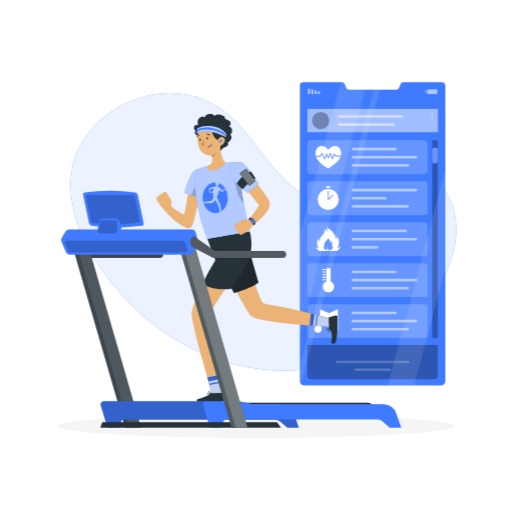
t = 0.00 s
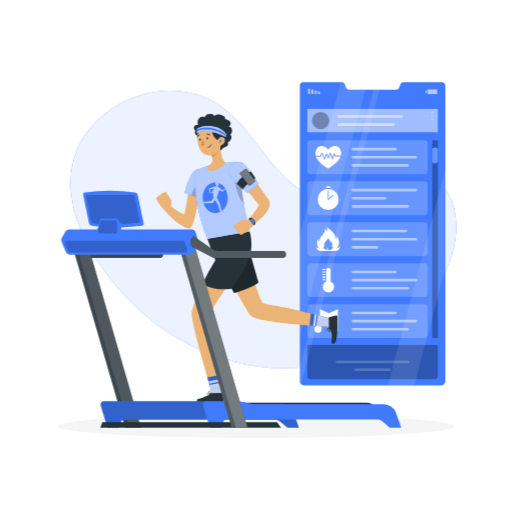
t = 0.19 s
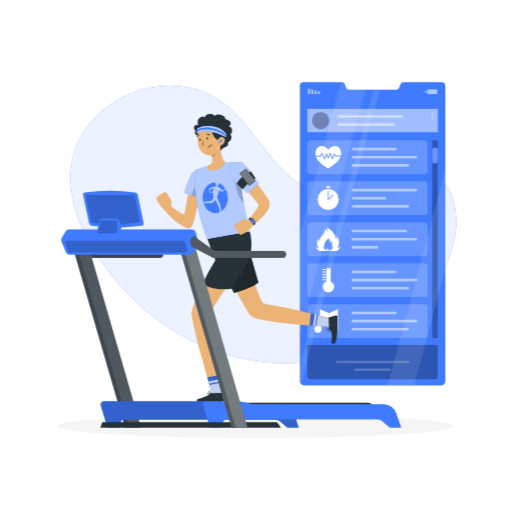
t = 0.56 s
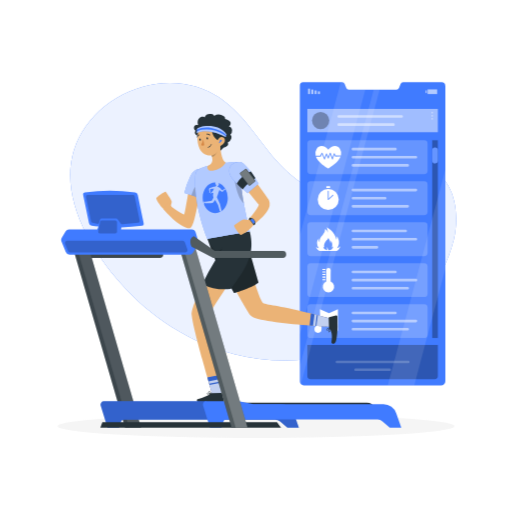
t = 0.75 s
t = 0.94 s: frame unchanged from t = 0.56 s, image omitted
t = 1.31 s: frame unchanged from t = 0.19 s, image omitted

The animated SVG that drew these frames (rendered in a browser with its animation timeline set to each time). Animation: 1 CSS @keyframes rule; one cycle of 1.50 s, repeats indefinitely.

<svg class="animated" id="freepik_stories-fitness-tracker" xmlns="http://www.w3.org/2000/svg" viewBox="0 0 500 500" version="1.1" xmlns:xlink="http://www.w3.org/1999/xlink" xmlns:svgjs="http://svgjs.com/svgjs"><style>svg#freepik_stories-fitness-tracker:not(.animated) .animable {opacity: 0;}svg#freepik_stories-fitness-tracker.animated #freepik--background-simple--inject-48 {animation: 1.5s Infinite  linear floating;animation-delay: 0s;}            @keyframes floating {                0% {                    opacity: 1;                    transform: translateY(0px);                }                50% {                    transform: translateY(-10px);                }                100% {                    opacity: 1;                    transform: translateY(0px);                }            }        </style><g id="freepik--background-simple--inject-48" class="animable" style="transform-origin: 257.054px 226.447px;"><path d="M391.32,175.29a44.11,44.11,0,0,1,19.17-1.89c33.86,4.4,39.06,44.2,32.69,70.38-10.32,42.42-42,79.23-82.3,99.33S272.35,367,228.71,355.84s-82.59-36.58-111.49-69.74C85,249.13,53,193.66,76.89,144.8c17.7-36.13,61.54-59.11,102.52-52.92a85.91,85.91,0,0,1,24.21,7.4c29.73,14.19,45,43.13,65.38,66.69,13.94,16.08,33.44,31.61,56.07,33.3C350,201.13,368.92,182.28,391.32,175.29Z" style="fill: rgb(64, 123, 255); transform-origin: 257.054px 226.447px;" id="ele7yqtaksww9" class="animable"></path><g id="elup1ebvj4hl8"><path d="M391.32,175.29a44.11,44.11,0,0,1,19.17-1.89c33.86,4.4,39.06,44.2,32.69,70.38-10.32,42.42-42,79.23-82.3,99.33S272.35,367,228.71,355.84s-82.59-36.58-111.49-69.74C85,249.13,53,193.66,76.89,144.8c17.7-36.13,61.54-59.11,102.52-52.92a85.91,85.91,0,0,1,24.21,7.4c29.73,14.19,45,43.13,65.38,66.69,13.94,16.08,33.44,31.61,56.07,33.3C350,201.13,368.92,182.28,391.32,175.29Z" style="fill: rgb(255, 255, 255); opacity: 0.9; transform-origin: 257.054px 226.447px;" class="animable"></path></g></g><g id="freepik--Shadow--inject-48" class="animable" style="transform-origin: 250px 416.24px;"><ellipse id="freepik--path--inject-48" cx="250" cy="416.24" rx="193.89" ry="11.32" style="fill: rgb(245, 245, 245); transform-origin: 250px 416.24px;" class="animable"></ellipse></g><g id="freepik--Screen--inject-48" class="animable animator-active" style="transform-origin: 363.85px 228.285px;"><path d="M434.9,84.12v288a4.2,4.2,0,0,1-4.27,4.21h-134a3.74,3.74,0,0,1-2.68-1.07,3.88,3.88,0,0,1-1.14-2.79V83.77a3.4,3.4,0,0,1,3.27-3.53h38.06A2.68,2.68,0,0,1,336.58,82l1.57,3.88a2.67,2.67,0,0,0,2.45,1.7h46.58a2.66,2.66,0,0,0,2.45-1.67L391.2,82a2.69,2.69,0,0,1,2.45-1.72h37.51A3.84,3.84,0,0,1,434.9,84.12Z" style="fill: rgb(64, 123, 255); transform-origin: 363.854px 228.285px;" id="el1qlmg0y5zgf" class="animable"></path><g id="el456kf8ctt1x"><rect x="310.47" y="89.2" width="1.98" height="2.64" style="fill: rgb(255, 255, 255); opacity: 0.6; isolation: isolate; transform-origin: 311.46px 90.52px; transform: rotate(180deg);" class="animable"></rect></g><g id="elr7ciawdif4e"><rect x="307.24" y="88.32" width="1.98" height="3.52" style="fill: rgb(255, 255, 255); opacity: 0.6; isolation: isolate; transform-origin: 308.23px 90.08px; transform: rotate(180deg);" class="animable"></rect></g><g id="elon5l9q2ftc"><rect x="304.01" y="87.44" width="1.98" height="4.4" style="fill: rgb(255, 255, 255); opacity: 0.6; isolation: isolate; transform-origin: 305px 89.64px; transform: rotate(180deg);" class="animable"></rect></g><g id="elu4tyh1yr8le"><rect x="300.79" y="86.56" width="1.98" height="5.28" style="fill: rgb(255, 255, 255); opacity: 0.6; isolation: isolate; transform-origin: 301.78px 89.2px; transform: rotate(180deg);" class="animable"></rect></g><g id="eltokc31uavor"><rect x="415.58" y="88.24" width="1.17" height="2.64" style="fill: rgb(255, 255, 255); opacity: 0.6; isolation: isolate; transform-origin: 416.165px 89.56px;" class="animable"></rect></g><g id="el48byotzupv4"><rect x="417.56" y="87.27" width="9.35" height="4.57" style="fill: rgb(255, 255, 255); opacity: 0.6; isolation: isolate; transform-origin: 422.235px 89.555px; transform: rotate(180deg);" class="animable"></rect></g><g id="elmqxsr1gxn9"><rect x="300.12" y="176.95" width="117.45" height="33.11" rx="3.33" style="fill: rgb(255, 255, 255); opacity: 0.2; isolation: isolate; transform-origin: 358.845px 193.505px;" class="animable"></rect></g><g id="ele7vje7kyx8s"><g style="opacity: 0.5; transform-origin: 375.4px 193.51px;" class="animable"><path d="M406.15,186.83h-61.5a1.27,1.27,0,0,1-1.27-1.27h0a1.27,1.27,0,0,1,1.27-1.26h61.5a1.27,1.27,0,0,1,1.27,1.26h0A1.27,1.27,0,0,1,406.15,186.83Z" style="fill: rgb(255, 255, 255); transform-origin: 375.4px 185.565px;" id="elak42c13njmu" class="animable"></path><path d="M376.15,194.77h-31.5a1.26,1.26,0,0,1-1.27-1.26h0a1.27,1.27,0,0,1,1.27-1.27h31.5a1.27,1.27,0,0,1,1.27,1.27h0A1.26,1.26,0,0,1,376.15,194.77Z" style="fill: rgb(255, 255, 255); transform-origin: 360.4px 193.505px;" id="el1clgv5s11sj" class="animable"></path><path d="M398.15,202.72h-53.5a1.27,1.27,0,0,1-1.27-1.27h0a1.27,1.27,0,0,1,1.27-1.26h53.5a1.27,1.27,0,0,1,1.27,1.26h0A1.27,1.27,0,0,1,398.15,202.72Z" style="fill: rgb(255, 255, 255); transform-origin: 371.4px 201.455px;" id="eli8xf047sw8q" class="animable"></path></g></g><g id="elhrixel5288t"><rect x="300.12" y="256.95" width="117.45" height="33.11" rx="3.33" style="fill: rgb(255, 255, 255); opacity: 0.2; isolation: isolate; transform-origin: 358.845px 273.505px;" class="animable"></rect></g><g id="elrvwrotdijtg"><g style="opacity: 0.5; transform-origin: 375.4px 273.51px;" class="animable"><path d="M386.15,266.83h-41.5a1.27,1.27,0,0,1-1.27-1.27h0a1.27,1.27,0,0,1,1.27-1.26h41.5a1.27,1.27,0,0,1,1.27,1.26h0A1.27,1.27,0,0,1,386.15,266.83Z" style="fill: rgb(255, 255, 255); transform-origin: 365.4px 265.565px;" id="elkquyxvhi4i" class="animable"></path><path d="M406.15,274.77h-61.5a1.26,1.26,0,0,1-1.27-1.26h0a1.27,1.27,0,0,1,1.27-1.27h61.5a1.27,1.27,0,0,1,1.27,1.27h0A1.26,1.26,0,0,1,406.15,274.77Z" style="fill: rgb(255, 255, 255); transform-origin: 375.4px 273.505px;" id="el3kkd6rrmv9m" class="animable"></path><path d="M398.15,282.72h-53.5a1.27,1.27,0,0,1-1.27-1.27h0a1.26,1.26,0,0,1,1.27-1.26h53.5a1.26,1.26,0,0,1,1.27,1.26h0A1.27,1.27,0,0,1,398.15,282.72Z" style="fill: rgb(255, 255, 255); transform-origin: 371.4px 281.455px;" id="elhrhzd60opl9" class="animable"></path></g></g><g id="elu0oj79vqyq"><rect x="300.12" y="216.95" width="117.45" height="33.11" rx="3.33" style="fill: rgb(255, 255, 255); opacity: 0.2; isolation: isolate; transform-origin: 358.845px 233.505px;" class="animable"></rect></g><g id="el52odxpvs637"><g style="opacity: 0.5; transform-origin: 375.4px 233.51px;" class="animable"><path d="M396.15,226.83h-51.5a1.27,1.27,0,0,1-1.27-1.27h0a1.27,1.27,0,0,1,1.27-1.26h51.5a1.27,1.27,0,0,1,1.27,1.26h0A1.27,1.27,0,0,1,396.15,226.83Z" style="fill: rgb(255, 255, 255); transform-origin: 370.4px 225.565px;" id="elsxzw5wn8wu" class="animable"></path><path d="M406.15,234.77h-61.5a1.26,1.26,0,0,1-1.27-1.26h0a1.27,1.27,0,0,1,1.27-1.27h61.5a1.27,1.27,0,0,1,1.27,1.27h0A1.26,1.26,0,0,1,406.15,234.77Z" style="fill: rgb(255, 255, 255); transform-origin: 375.4px 233.505px;" id="el8fov2sf02xw" class="animable"></path><path d="M368.15,242.72h-23.5a1.27,1.27,0,0,1-1.27-1.27h0a1.26,1.26,0,0,1,1.27-1.26h23.5a1.26,1.26,0,0,1,1.27,1.26h0A1.27,1.27,0,0,1,368.15,242.72Z" style="fill: rgb(255, 255, 255); transform-origin: 356.4px 241.455px;" id="elppe7xd78mur" class="animable"></path></g></g><path d="M329.12,242.28c4.53-5.78-.19-11.75-.19-11.75a9.69,9.69,0,0,1-.49,3.41c-1.24-8-9.56-12-9.56-12,1.36,2,1.12,5.36,1.12,5.36a4.87,4.87,0,0,0-2.47-3.69,7.78,7.78,0,0,1-2.56,6,8.74,8.74,0,0,0-3,6.91c-1.06-1.32-.69-3.93-.69-3.93a8.2,8.2,0,0,0,.16,9.82,5.73,5.73,0,0,1-2.81-1.34s1,4.07,4.89,4.07h13.93c3.7,0,5-4.84,5-4.84A9.78,9.78,0,0,1,329.12,242.28Zm-8.19,2a5.66,5.66,0,0,1-1.37-3.41,5,5,0,0,0,0,3.41,4.78,4.78,0,0,1-4-3.41,3.35,3.35,0,0,0,1.43.68s-1.31-1.43.18-4.34,3-2.94,3.32-4.85c0,0,2.39,2.67,2,5.34a5.69,5.69,0,0,0,.74-2.56s2.12,3.25.87,6.35a2.79,2.79,0,0,0,1.43-1.06A4.47,4.47,0,0,1,320.93,244.31Z" style="fill: rgb(255, 255, 255); isolation: isolate; transform-origin: 320.54px 233.54px;" id="ellkrqfyga49d" class="animable"></path><g id="elpqzrbxykynh"><rect x="300.12" y="136.95" width="117.45" height="33.11" rx="3.33" style="fill: rgb(255, 255, 255); opacity: 0.2; isolation: isolate; transform-origin: 358.845px 153.505px;" class="animable"></rect></g><g id="elsgaqtofqqw"><g style="opacity: 0.5; transform-origin: 375.4px 153.51px;" class="animable"><path d="M386.15,146.83h-41.5a1.27,1.27,0,0,1-1.27-1.27h0a1.27,1.27,0,0,1,1.27-1.26h41.5a1.27,1.27,0,0,1,1.27,1.26h0A1.27,1.27,0,0,1,386.15,146.83Z" style="fill: rgb(255, 255, 255); transform-origin: 365.4px 145.565px;" id="elly99bfcpb3g" class="animable"></path><path d="M406.15,154.77h-61.5a1.26,1.26,0,0,1-1.27-1.26h0a1.27,1.27,0,0,1,1.27-1.27h61.5a1.27,1.27,0,0,1,1.27,1.27h0A1.26,1.26,0,0,1,406.15,154.77Z" style="fill: rgb(255, 255, 255); transform-origin: 375.4px 153.505px;" id="elucytbloznbn" class="animable"></path><path d="M398.15,162.72h-53.5a1.27,1.27,0,0,1-1.27-1.27h0a1.27,1.27,0,0,1,1.27-1.26h53.5a1.27,1.27,0,0,1,1.27,1.26h0A1.27,1.27,0,0,1,398.15,162.72Z" style="fill: rgb(255, 255, 255); transform-origin: 371.4px 161.455px;" id="elitu86fajfta" class="animable"></path></g></g><path d="M312.58,152l1.45-2.7a.52.52,0,0,1,.46-.27.52.52,0,0,1,.44.3l2,4.6,1.44-3.88a.51.51,0,0,1,.46-.33.49.49,0,0,1,.47.31l1.3,3,1.43-3.7a.51.51,0,0,1,.47-.32h0a.51.51,0,0,1,.47.32l1.67,4.42,1.24-3.8a.48.48,0,0,1,.43-.34.52.52,0,0,1,.49.26l1.05,2H333a8.06,8.06,0,0,0-1-6.47c-2.91-4.76-8.5-2.95-11.4.73-2.88-3.7-8.46-5.55-11.4-.81a8.12,8.12,0,0,0-1,6.65Z" style="fill: rgb(255, 255, 255); isolation: isolate; transform-origin: 320.585px 148.207px;" id="elrlcvxq94ewj" class="animable"></path><path d="M327.52,152.88a.49.49,0,0,1-.44-.27l-.64-1.22-1.31,4a.5.5,0,0,1-.46.35.51.51,0,0,1-.48-.32l-1.72-4.52-1.4,3.63a.5.5,0,0,1-.93,0l-1.29-3-1.44,3.87a.51.51,0,0,1-.46.33h0a.51.51,0,0,1-.46-.3l-2.06-4.79-1.09,2.05a.5.5,0,0,1-.45.27h-4.43c1.88,4.8,7.45,8.77,10.65,10.71.54.34,1,.62,1.37.83.37-.21.82-.48,1.37-.82,3.25-1.95,9-5.95,10.79-10.82Z" style="fill: rgb(255, 255, 255); isolation: isolate; transform-origin: 320.55px 157.57px;" id="elw25slh3d6ol" class="animable"></path><g id="elz1n3r2cclvb"><rect x="300.12" y="296.95" width="117.45" height="33.11" rx="3.33" style="fill: rgb(255, 255, 255); opacity: 0.2; isolation: isolate; transform-origin: 358.845px 313.505px;" class="animable"></rect></g><g id="el96yh8ph2oid"><g style="opacity: 0.5; transform-origin: 375.4px 313.51px;" class="animable"><path d="M386.15,306.83h-41.5a1.27,1.27,0,0,1-1.27-1.27h0a1.27,1.27,0,0,1,1.27-1.26h41.5a1.27,1.27,0,0,1,1.27,1.26h0A1.27,1.27,0,0,1,386.15,306.83Z" style="fill: rgb(255, 255, 255); transform-origin: 365.4px 305.565px;" id="el1o32yw64ixr" class="animable"></path><path d="M406.15,314.77h-61.5a1.26,1.26,0,0,1-1.27-1.26h0a1.27,1.27,0,0,1,1.27-1.27h61.5a1.27,1.27,0,0,1,1.27,1.27h0A1.26,1.26,0,0,1,406.15,314.77Z" style="fill: rgb(255, 255, 255); transform-origin: 375.4px 313.505px;" id="elkvxfot2h34g" class="animable"></path><path d="M398.15,322.72h-53.5a1.27,1.27,0,0,1-1.27-1.27h0a1.26,1.26,0,0,1,1.27-1.26h53.5a1.26,1.26,0,0,1,1.27,1.26h0A1.27,1.27,0,0,1,398.15,322.72Z" style="fill: rgb(255, 255, 255); transform-origin: 371.4px 321.455px;" id="elijr03aucj7m" class="animable"></path></g></g><path d="M330,321.47V302l-1.55.69-7.17,3.19L314,302.71l-1.55-.68v16.59a3.42,3.42,0,0,0-1.92-.58,3.48,3.48,0,1,0,3.48,3.48s0,0,0,0V309l7.28,3.19,7.17-3.19v9.6a3.42,3.42,0,0,0-1.92-.58,3.48,3.48,0,1,0,3.48,3.48S330,321.49,330,321.47Z" style="fill: rgb(255, 255, 255); transform-origin: 318.535px 313.5px;" id="el2haiixqvxoi" class="animable"></path><g id="elwyb05f16wj"><rect x="300.12" y="106.32" width="127.45" height="22.78" style="fill: rgb(255, 255, 255); opacity: 0.5; isolation: isolate; transform-origin: 363.845px 117.71px;" class="animable"></rect></g><g id="elsrrruyg7xki"><circle cx="313.11" cy="117.62" r="8.43" style="opacity: 0.3; isolation: isolate; transform-origin: 313.11px 117.62px;" class="animable"></circle></g><g id="el9p8s6cs549v"><g style="opacity: 0.5; transform-origin: 361.505px 117.685px;" class="animable"><path d="M392.26,115h-61.5a1.27,1.27,0,0,1-1.27-1.27h0a1.27,1.27,0,0,1,1.27-1.26h61.5a1.26,1.26,0,0,1,1.26,1.26h0A1.26,1.26,0,0,1,392.26,115Z" style="fill: rgb(255, 255, 255); transform-origin: 361.505px 113.735px;" id="eld9jhlpmac4" class="animable"></path><path d="M384.26,122.9h-53.5a1.27,1.27,0,0,1-1.27-1.27h0a1.27,1.27,0,0,1,1.27-1.27h53.5a1.26,1.26,0,0,1,1.26,1.27h0A1.26,1.26,0,0,1,384.26,122.9Z" style="fill: rgb(255, 255, 255); transform-origin: 357.505px 121.63px;" id="eld9cu7wl0v4g" class="animable"></path></g></g><g id="el86l5xsrymfn"><g style="opacity: 0.4; transform-origin: 422.08px 113px;" class="animable"><path d="M422.92,110a.84.84,0,0,1-1.68,0,.84.84,0,0,1,1.68,0Z" style="fill: rgb(255, 255, 255); transform-origin: 422.08px 110px;" id="elfvwyhjd4jvd" class="animable"></path><path d="M422.92,113a.84.84,0,0,1-1.68,0,.84.84,0,0,1,1.68,0Z" style="fill: rgb(255, 255, 255); transform-origin: 422.08px 113px;" id="elozl9jxniqlq" class="animable"></path><path d="M422.92,116a.84.84,0,0,1-1.68,0,.84.84,0,0,1,1.68,0Z" style="fill: rgb(255, 255, 255); transform-origin: 422.08px 116px;" id="elgsy77ql72ld" class="animable"></path></g></g><g id="el8q272dulnz5"><rect x="422.08" y="136.95" width="5.49" height="193.11" style="opacity: 0.3; isolation: isolate; transform-origin: 424.825px 233.505px;" class="animable"></rect></g><path d="M424.83,159.7h0a2.75,2.75,0,0,1-2.75-2.74V146.68a2.75,2.75,0,0,1,2.75-2.75h0a2.75,2.75,0,0,1,2.74,2.75V157A2.74,2.74,0,0,1,424.83,159.7Z" style="fill: rgb(64, 123, 255); transform-origin: 424.825px 151.815px;" id="eljc2x8c97tgj" class="animable"></path><g id="elcjq331yqqun"><path d="M424.83,159.7h0a2.75,2.75,0,0,1-2.75-2.74V146.68a2.75,2.75,0,0,1,2.75-2.75h0a2.75,2.75,0,0,1,2.74,2.75V157A2.74,2.74,0,0,1,424.83,159.7Z" style="fill: rgb(255, 255, 255); opacity: 0.2; isolation: isolate; transform-origin: 424.825px 151.815px;" class="animable"></path></g><g id="el2d6rgzomf7b"><path d="M300.12,336.88H427.57a0,0,0,0,1,0,0v30.3a3.08,3.08,0,0,1-3.08,3.08H303.2a3.08,3.08,0,0,1-3.08-3.08v-30.3A0,0,0,0,1,300.12,336.88Z" style="opacity: 0.3; isolation: isolate; transform-origin: 363.845px 353.57px;" class="animable"></path></g><g id="el1o1gm4qr4qni"><g style="opacity: 0.2; isolation: isolate; transform-origin: 363.855px 357.21px;" class="animable"><path d="M398.71,354.68H329a1.27,1.27,0,0,1-1.27-1.27h0a1.26,1.26,0,0,1,1.27-1.26h69.72a1.25,1.25,0,0,1,1.26,1.26h0A1.26,1.26,0,0,1,398.71,354.68Z" style="fill: rgb(255, 255, 255); transform-origin: 363.855px 353.415px;" id="elqfn96939r6j" class="animable"></path><path d="M380.49,362.27H347.21a1.26,1.26,0,0,1-1.27-1.26h0a1.27,1.27,0,0,1,1.27-1.27h33.28a1.27,1.27,0,0,1,1.27,1.27h0A1.26,1.26,0,0,1,380.49,362.27Z" style="fill: rgb(255, 255, 255); transform-origin: 363.85px 361.005px;" id="elfpsqm9feyqo" class="animable"></path></g></g><g id="elye81rsnvad"><g style="opacity: 0.1; isolation: isolate; transform-origin: 363.85px 228.26px;" class="animable"><path d="M356.73,87.53,315.82,240.76h0l-.46,1.72h0l-.74,2.76h0l-.46,1.72L292.8,327V230.16l40-149.92h1.31A2.68,2.68,0,0,1,336.58,82l1.57,3.88a2.67,2.67,0,0,0,2.45,1.7Z" style="fill: rgb(255, 255, 255); transform-origin: 324.765px 203.62px;" id="el2c80f43xn4h" class="animable"></path><polygon points="434.9 165.78 434.9 262.62 409.38 358.19 408.77 360.51 404.56 376.28 378.71 376.28 382.91 360.52 383.59 357.99 386.97 345.33 387.64 342.8 389 337.73 389.67 335.2 391.02 330.13 391.69 327.6 412.96 247.94 412.96 247.94 413.95 244.26 413.95 244.25 434.9 165.78" style="fill: rgb(255, 255, 255); transform-origin: 406.805px 271.03px;" id="elxbj36zrsl9" class="animable"></polygon><path d="M370.74,87.53,330.08,239.8l-.24.91-2.23,8.35-.24.91L293.94,375.21a3.88,3.88,0,0,1-1.14-2.79V357.69L321.56,250l.24-.91,2.23-8.35.24-.91L364.92,87.53Z" style="fill: rgb(255, 255, 255); transform-origin: 331.77px 231.37px;" id="eld1la51numje" class="animable"></path></g></g><rect x="318.64" y="181.92" width="3.76" height="1.71" rx="0.43" style="fill: rgb(255, 255, 255); transform-origin: 320.52px 182.775px;" id="eliikksbve06" class="animable"></rect><path d="M320.52,184.53a10.29,10.29,0,1,0,10.28,10.28A10.29,10.29,0,0,0,320.52,184.53Zm4.88,6.58-4.55,4.07a.46.46,0,0,1-.33.13.52.52,0,0,1-.21,0,.5.5,0,0,1-.29-.46v-8.14a.5.5,0,0,1,.5-.5.5.5,0,0,1,.5.5v7l3.71-3.32a.5.5,0,1,1,.67.74Z" style="fill: rgb(255, 255, 255); transform-origin: 320.51px 194.82px;" id="elhrwbhdd97e9" class="animable"></path><path d="M322.88,274.83V263.64a2.11,2.11,0,0,0-2.11-2.11h0a2.1,2.1,0,0,0-2.11,2.11v11.19a5.54,5.54,0,1,0,4.22,0Z" style="fill: rgb(255, 255, 255); transform-origin: 320.77px 273.511px;" id="ele62637iffa" class="animable"></path><path d="M317.47,263.63h-2.24a.5.5,0,0,1,0-1h2.24a.5.5,0,0,1,0,1Z" style="fill: rgb(255, 255, 255); transform-origin: 316.35px 263.13px;" id="elkrm8bjt5vdj" class="animable"></path><path d="M317.47,266.1h-2.24a.5.5,0,0,1-.5-.5.5.5,0,0,1,.5-.5h2.24a.5.5,0,0,1,.5.5A.5.5,0,0,1,317.47,266.1Z" style="fill: rgb(255, 255, 255); transform-origin: 316.35px 265.6px;" id="el89v85tx71y" class="animable"></path><path d="M317.47,268.58h-2.24a.5.5,0,0,1-.5-.5.5.5,0,0,1,.5-.5h2.24a.5.5,0,0,1,.5.5A.5.5,0,0,1,317.47,268.58Z" style="fill: rgb(255, 255, 255); transform-origin: 316.35px 268.08px;" id="eljy6yfjyy6ae" class="animable"></path><path d="M317.47,271.05h-2.24a.5.5,0,0,1,0-1h2.24a.5.5,0,0,1,0,1Z" style="fill: rgb(255, 255, 255); transform-origin: 316.35px 270.55px;" id="elchxsh49vm9f" class="animable"></path><path d="M317.47,273.52h-2.24a.5.5,0,0,1,0-1h2.24a.5.5,0,0,1,0,1Z" style="fill: rgb(255, 255, 255); transform-origin: 316.35px 273.02px;" id="el9wrj7hzlj9q" class="animable"></path></g><g id="freepik--Character--inject-48" class="animable" style="transform-origin: 241.075px 252.264px;"><g id="freepik--group--inject-48" class="animable" style="transform-origin: 241.075px 252.264px;"><path d="M167.56,201.84c-1.44-1.56.6-3.24,0-5.41s-5-8.21-5.63-9.07-9.42,5.2-9.36,6.47,4.95,9.85,10,12.52Z" style="fill: rgb(235, 179, 118); transform-origin: 160.122px 196.813px;" id="el0r1vkbpvhfg" class="animable"></path><path d="M185.38,179.4s-4.92,29.57-5.42,30-12-5.9-15.74-10.68l-4.84,5.24s15.52,18.89,26,18.89c5.14,0,10-38.74,10-38.74Z" style="fill: rgb(235, 179, 118); transform-origin: 177.38px 201.125px;" id="eloj5qq3axukb" class="animable"></path><path d="M210.68,348.26c1.7,9.44,3.51,21.43,5.19,36.85l-8.43.62s-4.92-16.66-9.9-34.81c-4.82-17.48-9.69-36.33-10.29-43-1.23-13.56,28.4-59.09,28.4-59.09l24.22,2.23c-3.3,8.55-35.55,51.73-36.63,59.6C202.45,316.36,206.23,323.66,210.68,348.26Z" style="fill: rgb(235, 179, 118); transform-origin: 213.541px 317.28px;" id="el6h4a26f0rkc" class="animable"></path><path d="M215.87,385.11l-8.43.62s-2.11-7.14-5-17.16l11.07-2.2C214.34,372,215.12,378.2,215.87,385.11Z" style="fill: rgb(64, 123, 255); transform-origin: 209.155px 376.05px;" id="el7qyowughd7n" class="animable"></path><g id="ely6cj7u7dic"><path d="M215.87,385.11l-8.43.62s-2.11-7.14-5-17.16l11.07-2.2C214.34,372,215.12,378.2,215.87,385.11Z" style="opacity: 0.2; isolation: isolate; transform-origin: 209.155px 376.05px;" class="animable"></path></g><g id="els51sta4j9q9"><path d="M214.4,372.69l-10.2,1.89-.62-2.16,10.5-2.17C214.19,371.05,214.3,371.87,214.4,372.69Z" style="fill: rgb(255, 255, 255); opacity: 0.7; isolation: isolate; transform-origin: 208.99px 372.415px;" class="animable"></path></g><g id="el5vwryxeu74g"><path d="M215.87,385.11l-8.43.62s-1.14-3.87-2.88-9.89l10-1.95Q215.23,379.17,215.87,385.11Z" style="fill: rgb(255, 255, 255); opacity: 0.7; isolation: isolate; transform-origin: 210.215px 379.81px;" class="animable"></path></g><path d="M322.61,311.23l-.39,7.95s-8.48-.42-19.84-1.28l-3.34-.26c-21.35-1.68-50.28-4.77-54.09-9.3-6.13-7.28-33.57-60.4-33.57-60.4l28.3-1.83S253,294,257.05,296.06c3.35,1.66,14.31,2,43.26,9.22l3.28.82C309.26,307.54,315.58,309.23,322.61,311.23Z" style="fill: rgb(235, 179, 118); transform-origin: 266.995px 282.645px;" id="ely8skmggm01q" class="animable"></path><path d="M228.5,286.07s15.51-4.22,23.92-10.14l-8.55-29.82-31.72,10.73Z" style="fill: rgb(38, 50, 56); transform-origin: 232.285px 266.09px;" id="ellj3a84451sq" class="animable"></path><g id="elwnlr46m9ttp"><path d="M228.5,286.07s15.51-4.22,23.92-10.14l-8.55-29.82-31.72,10.73Z" style="opacity: 0.2; isolation: isolate; transform-origin: 232.285px 266.09px;" class="animable"></path></g><path d="M206.64,384l9.54-.31a.7.7,0,0,1,.69.52l1.77,6.95a1.16,1.16,0,0,1-.85,1.4,1.09,1.09,0,0,1-.26,0c-3.09,0-5.34-.07-9.22.06-2.39.07-9.59.55-12.88.66s-3.84-3.14-2.5-3.49c6-1.51,10.52-3.48,12.4-5.28A1.89,1.89,0,0,1,206.64,384Z" style="fill: rgb(38, 50, 56); transform-origin: 205.462px 388.486px;" id="eltu00mj7m6s" class="animable"></path><path d="M204.08,385.47a2.39,2.39,0,0,1-1.52-.35,1.12,1.12,0,0,1-.42-1,.54.54,0,0,1,.3-.53c.86-.48,3.44,1,3.73,1.17a.15.15,0,0,1,.09.18.18.18,0,0,1-.13.16A9.58,9.58,0,0,1,204.08,385.47Zm-1.22-1.59a.4.4,0,0,0-.24.05c-.05,0-.11.08-.11.23a.76.76,0,0,0,.27.66,3.81,3.81,0,0,0,2.8.05A7.55,7.55,0,0,0,202.86,383.88Z" style="fill: rgb(38, 50, 56); transform-origin: 204.199px 384.489px;" id="el213cvqwqlai" class="animable"></path><path d="M206.08,385.12H206c-.82-.42-2.45-2.1-2.31-2.93a.6.6,0,0,1,.58-.51,1,1,0,0,1,.8.21c.93.71,1.19,3,1.21,3.08a.2.2,0,0,1-.09.17A.19.19,0,0,1,206.08,385.12ZM204.4,382h-.09c-.24,0-.26.15-.26.2-.09.51.95,1.79,1.78,2.37a4.39,4.39,0,0,0-1-2.43A.58.58,0,0,0,204.4,382Z" style="fill: rgb(38, 50, 56); transform-origin: 204.981px 383.403px;" id="eltwitlfzhmh" class="animable"></path><path d="M197.5,277.41a50.26,50.26,0,0,0,27.84,4.74s2.08-2.83,5.32-7.2C241.31,260.59,249.12,246,243.87,226l-41.4,7.19h0l7.83,20.81A248.79,248.79,0,0,0,197.5,277.41Z" style="fill: rgb(38, 50, 56); transform-origin: 221.524px 254.244px;" id="elkpdq03c0xrm" class="animable"></path><g id="el5z3hwdp5w6"><path d="M202.44,233.24l7.83,20.81a93.46,93.46,0,0,1,6.91-11.19c-.27.15-4.59,2.53-5.56,3.83,0,0-4.85-4-9.15-13.46Z" style="opacity: 0.2; isolation: isolate; transform-origin: 209.81px 243.64px;" class="animable"></path></g><path d="M322.61,311.23l-.39,7.95s-8.48-.42-19.84-1.28l1.21-11.8C309.26,307.54,315.58,309.23,322.61,311.23Z" style="fill: rgb(64, 123, 255); transform-origin: 312.495px 312.64px;" id="elmnlzmc6y4rj" class="animable"></path><g id="el6o0ws2tr1p9"><path d="M322.61,311.23l-.39,7.95s-8.48-.42-19.84-1.28l1.21-11.8C309.26,307.54,315.58,309.23,322.61,311.23Z" style="opacity: 0.2; isolation: isolate; transform-origin: 312.495px 312.64px;" class="animable"></path></g><g id="elmuicpxl4u2f"><path d="M309.28,307.57,307.1,307l-1.43,11.14,2.4.17Z" style="fill: rgb(255, 255, 255); opacity: 0.7; isolation: isolate; transform-origin: 307.475px 312.655px;" class="animable"></path></g><g id="elrk0xj83o3i"><path d="M310.38,307.86,309,318.38c7.87.53,13.22.8,13.22.8l.39-7.95C318.27,310,314.19,308.88,310.38,307.86Z" style="fill: rgb(255, 255, 255); opacity: 0.7; isolation: isolate; transform-origin: 315.805px 313.52px;" class="animable"></path></g><path d="M321.29,319.66l-.3-9.31a.66.66,0,0,1,.49-.69l6.66-1.57a1.18,1.18,0,0,1,1.36,1,1,1,0,0,1,0,.24c.05,3.21,0,4.88.07,8.93.08,2.48-.33,12.58-1.8,15.53s-4.34,1.69-4.09.28c1.27-7.1-.16-11-1.9-13A2.27,2.27,0,0,1,321.29,319.66Z" style="fill: rgb(38, 50, 56); transform-origin: 325.284px 321.83px;" id="el5ybr59q3ip2" class="animable"></path><path d="M322.7,322.38a2.6,2.6,0,0,1-.34,1.57,1,1,0,0,1-.93.4.64.64,0,0,1-.53-.31c-.45-.92,1-3.56,1.12-3.85a.15.15,0,0,1,.17-.09.18.18,0,0,1,.15.15A11,11,0,0,1,322.7,322.38Zm-1.53,1.21a.54.54,0,0,0,.06.25.22.22,0,0,0,.2.13.68.68,0,0,0,.65-.26,4.28,4.28,0,0,0,0-2.91A8.17,8.17,0,0,0,321.17,323.59Z" style="fill: rgb(38, 50, 56); transform-origin: 321.763px 322.227px;" id="elv12n3kpqdsq" class="animable"></path><path d="M322.37,320.28l-.05.08c-.39.84-2,2.47-2.85,2.29A.62.62,0,0,1,319,322a1.08,1.08,0,0,1,.19-.82c.7-.95,2.87-1.13,3-1.12a.15.15,0,0,1,.16.1A.13.13,0,0,1,322.37,320.28Zm-3,1.63V322c0,.25.14.27.19.29.49.1,1.71-.94,2.27-1.77a4,4,0,0,0-2.33.94.67.67,0,0,0-.14.45Z" style="fill: rgb(38, 50, 56); transform-origin: 320.68px 321.361px;" id="elg8xvxgqck9t" class="animable"></path><path d="M197.68,191.89c-.62,1.21-1,1.93-1,1.93l-9.78-3.17-6.9-2.24a83.21,83.21,0,0,1,5.67-15.83c4.48-9.61,12.52-9.92,16.92-2C205.43,175.83,200.05,187.32,197.68,191.89Z" style="fill: rgb(64, 123, 255); transform-origin: 191.699px 179.399px;" id="elh0tmy58vpt8" class="animable"></path><g id="eljjo0o56uygb"><path d="M197.68,191.89c-.62,1.21-1,1.93-1,1.93l-9.78-3.17-6.9-2.24a83.21,83.21,0,0,1,5.67-15.83c4.48-9.61,12.52-9.92,16.92-2C205.43,175.83,200.05,187.32,197.68,191.89Z" style="fill: rgb(255, 255, 255); opacity: 0.6; isolation: isolate; transform-origin: 191.699px 179.399px;" class="animable"></path></g><g id="elzosq1bhhhui"><path d="M197.68,191.89c-.62,1.21-1,1.93-1,1.93l-9.78-3.17a26.41,26.41,0,0,1,5.93-11.25Z" style="opacity: 0.2; isolation: isolate; transform-origin: 192.29px 186.61px;" class="animable"></path></g><path d="M243.87,226c-6.07,1.07-29,5.07-41.43,7.2-12-31-12.37-52.73-11.74-62a8,8,0,0,1,5.13-6.94c1.44-.55,3.11-1.16,4.89-1.71.7-.17,1.38-.41,2.09-.59a154.55,154.55,0,0,1,17.62-3.07c1.11-.14,2.26-.25,3.37-.34a102.56,102.56,0,0,1,10.8-.36,177,177,0,0,0,.51,18.28q.31,4,.82,8c.59,4.93,1.33,9.64,2.13,14,.18,1,.37,2,.56,3C240.94,213.75,243.46,222.83,243.87,226Z" style="fill: rgb(64, 123, 255); transform-origin: 217.194px 195.685px;" id="eleqou5dp1f78" class="animable"></path><g id="elnuwk4rlh8ji"><path d="M243.87,226c-6.07,1.07-29,5.07-41.43,7.2-12-31-12.37-52.73-11.74-62a8,8,0,0,1,5.13-6.94c1.44-.55,3.11-1.16,4.89-1.71.7-.17,1.38-.41,2.09-.59a154.55,154.55,0,0,1,17.62-3.07c1.11-.14,2.26-.25,3.37-.34a102.56,102.56,0,0,1,10.8-.36,177,177,0,0,0,.51,18.28q.31,4,.82,8c.59,4.93,1.33,9.64,2.13,14,.18,1,.37,2,.56,3C240.94,213.75,243.46,222.83,243.87,226Z" style="fill: rgb(255, 255, 255); opacity: 0.6; isolation: isolate; transform-origin: 217.194px 195.685px;" class="animable"></path></g><g id="el9lxys27walb"><path d="M238.06,198.57c-7.44-6.83-9.45-26.15-9.45-26.15l6.5,4.1q.31,4,.82,8C236.52,189.49,237.26,194.2,238.06,198.57Z" style="opacity: 0.2; isolation: isolate; transform-origin: 233.335px 185.495px;" class="animable"></path></g><path d="M215.23,139.36c-.12,5.87.57,16.44,5.19,19.53a17.84,17.84,0,0,1-12.64,7.76c-4.89.74-5.73-2.62-5-4.7,6.07-2.6,5.09-7.26,3.22-11.48Z" style="fill: rgb(235, 179, 118); transform-origin: 211.485px 153.057px;" id="el26ejkyo7oka" class="animable"></path><g id="elq5ijmncpqob"><path d="M211.48,143.9,206,150.46a20.38,20.38,0,0,1,1.09,3c2.35-.77,5.19-4,5-6.56A8.55,8.55,0,0,0,211.48,143.9Z" style="opacity: 0.2; isolation: isolate; transform-origin: 209.05px 148.68px;" class="animable"></path></g><path d="M192.31,126.05s-2.79,2.11-1.79,4.49,4.41,2.22,4.41,2.22V126Z" style="fill: rgb(38, 50, 56); transform-origin: 192.617px 129.381px;" id="elt0852huw11" class="animable"></path><path d="M214.43,130.72c.88,7.74,1.76,12.24-1.45,16.83-4.79,6.94-14.88,5.07-18.06-2.27-2.85-6.61-3.77-18.19,3.21-22.54a10.65,10.65,0,0,1,16.3,8Z" style="fill: rgb(235, 179, 118); transform-origin: 204.017px 136.485px;" id="elpamhu86tbyo" class="animable"></path><path d="M203.16,134.88c.15.62-.13,1.19-.55,1.26s-.82-.38-.93-1,.14-1.19.54-1.26S203.05,134.25,203.16,134.88Z" style="fill: rgb(38, 50, 56); transform-origin: 202.427px 135.01px;" id="el3dvy8uqhjvk" class="animable"></path><path d="M196.1,136.11c.15.61-.14,1.19-.55,1.26s-.82-.39-.94-1,.14-1.19.55-1.26S196,135.52,196.1,136.11Z" style="fill: rgb(38, 50, 56); transform-origin: 195.36px 136.24px;" id="elwi0aw7f6v7" class="animable"></path><path d="M198.39,136a22.55,22.55,0,0,1-2,5.86,3.69,3.69,0,0,0,3.1,0Z" style="fill: rgb(213, 135, 69); transform-origin: 197.94px 139.101px;" id="elsa5favfd4xa" class="animable"></path><path d="M205,132.22a.41.41,0,0,1-.38-.08,3,3,0,0,0-2.56-.83.37.37,0,0,1-.45-.26.38.38,0,0,1,.27-.45h0a3.67,3.67,0,0,1,3.24,1,.37.37,0,0,1,0,.52h0A.56.56,0,0,1,205,132.22Z" style="fill: rgb(38, 50, 56); transform-origin: 203.414px 131.388px;" id="el3j9wa8mk5tj" class="animable"></path><path d="M202.85,144.27h0a5.7,5.7,0,0,0,3.89-3.55.2.2,0,0,0-.13-.25.21.21,0,0,0-.25.12h0a5.45,5.45,0,0,1-3.63,3.29.19.19,0,0,0-.14.23v0a.19.19,0,0,0,.23.14Z" style="fill: rgb(38, 50, 56); transform-origin: 204.667px 142.366px;" id="elptqwpw4ax3" class="animable"></path><path d="M192.64,134.2a.31.31,0,0,1-.21.05.36.36,0,0,1-.26-.45h0a3.69,3.69,0,0,1,2.28-2.52.36.36,0,0,1,.46.25h0a.37.37,0,0,1-.24.46h0a3,3,0,0,0-1.78,2A.37.37,0,0,1,192.64,134.2Z" style="fill: rgb(38, 50, 56); transform-origin: 193.541px 132.757px;" id="elcv4g5icdx7" class="animable"></path><path d="M224.75,131.82a5.37,5.37,0,0,0,1.88-4.64,4.08,4.08,0,0,0-3.15-3.76,3.42,3.42,0,0,0,1.76-3.5c-.29-2.51-5.59-3.82-5.59-3.82s1.34-2.08-3-3.66a8.57,8.57,0,0,0-7.55.69s-.17-2-4.42-1.88-4.75,3.46-4.75,3.46-2.57-2-5.33.8-1.08,6.62-1.08,6.62-3.8-1-4.14,2.23c-.38,3.56,4.34,4.22,4.34,4.22a16.77,16.77,0,0,1,13-2.93c.12,9.12,7,11.72,7,11.72a20,20,0,0,1,1.5,9.65,11.66,11.66,0,0,0,3.07-2.8,5.65,5.65,0,0,0,3.86-1.85c1.48-2,.09-3,.09-3a6.88,6.88,0,0,0,3.66-4.26C226.63,132.14,224.75,131.82,224.75,131.82Z" style="fill: rgb(38, 50, 56); transform-origin: 208.008px 129.132px;" id="el9pc2d640zc7" class="animable"></path><path d="M219.36,138.58a7.43,7.43,0,0,1-4,4c-2.41,1-3.91-1.1-3.5-3.53.39-2.15,2.09-5.33,4.63-5.26S220.25,136.34,219.36,138.58Z" style="fill: rgb(235, 179, 118); transform-origin: 215.721px 138.312px;" id="el2y39a7q5owk" class="animable"></path><path d="M192.15,130l.16-3.94c2.28-3.37,21.06-6.34,29,5.34l-.87,2.41S203.2,124.06,192.15,130Z" style="fill: rgb(64, 123, 255); transform-origin: 206.73px 128.43px;" id="el0ng8y28776w" class="animable"></path><g id="eljkehpj7d01"><path d="M214.66,129.34a32.43,32.43,0,0,0-8.6-2.69,24.36,24.36,0,0,0-8.89.08,17,17,0,0,0-4.22,1.38c-.25.11-.49.24-.74.37l-.06,1.51c11-5.93,28.27,3.81,28.27,3.81l.31-.87A39.05,39.05,0,0,0,214.66,129.34Z" style="fill: rgb(255, 255, 255); opacity: 0.6; isolation: isolate; transform-origin: 206.44px 130.04px;" class="animable"></path></g><g id="elgizggzlni6"><path d="M196.78,125a21.14,21.14,0,0,1,4.81-.56h1.21l1.2.09a19.29,19.29,0,0,1,2.39.31,30.43,30.43,0,0,1,9,3.13,32.24,32.24,0,0,1,5.75,3.92l.17-.46c-7.92-11.68-26.7-8.71-29-5.34l0,.61A18.69,18.69,0,0,1,196.78,125Z" style="fill: rgb(255, 255, 255); opacity: 0.6; isolation: isolate; transform-origin: 206.81px 127.485px;" class="animable"></path></g><path d="M214.79,137c.37-.56,1.45-1.12,1.78,0s-1.07,1.78-1.32,1.78l-1.05.93-.46-.6.92-1.09A1.39,1.39,0,0,1,214.79,137Z" style="fill: rgb(64, 123, 255); transform-origin: 215.18px 138.032px;" id="eljf3l6ntp0jh" class="animable"></path><path d="M231.92,173.5c3.07,4.27,6.24,8.41,9.45,12.52s6.54,8.17,9.88,12.18l1.26,1.51.63.76.08.09h0a.72.72,0,0,1-.12-.21,1.62,1.62,0,0,1-.2-.42c-.19-.61-.07-.87-.06-.8a1.66,1.66,0,0,1-.1.7,13.33,13.33,0,0,1-1.21,2.63,34.58,34.58,0,0,1-1.84,2.95c-2.73,4-6.05,8-9.31,11.83l3.9,4.53a75.69,75.69,0,0,0,12.59-10.47c1-1,1.92-2.13,2.84-3.32a23.82,23.82,0,0,0,2.57-4.21,13,13,0,0,0,1-3,8.83,8.83,0,0,0-.38-4.64,9.21,9.21,0,0,0-.62-1.31l-.41-.61-.18-.25-.57-.8L260,191.53q-4.55-6.37-9.14-12.65c-3.09-4.18-6.21-8.36-9.36-12.45Z" style="fill: rgb(235, 179, 118); transform-origin: 247.675px 194.1px;" id="el1itsj8x0cze" class="animable"></path><path d="M243.1,214.25c-1.54,1.46-3.24-.57-5.4.08s-8.16,5.11-9,5.72,5.29,9.36,6.56,9.29,9.8-5,12.41-10.16Z" style="fill: rgb(235, 179, 118); transform-origin: 238.146px 221.769px;" id="el4d7zjggojey" class="animable"></path><path d="M242.67,214.06a8.65,8.65,0,0,1,5,6l1.81-1.28s0-4.56-5.29-6.56Z" style="fill: rgb(38, 50, 56); transform-origin: 246.075px 216.14px;" id="ele9z2dm7x2vv" class="animable"></path><path d="M244.32,214.6l1.43-1.51a.64.64,0,0,1,.78-.12,6.4,6.4,0,0,1,2.92,3.91.66.66,0,0,1-.21.67l-1.49,1.25a.63.63,0,0,1-.95-.17,13.12,13.12,0,0,0-2.43-3.13A.63.63,0,0,1,244.32,214.6Z" style="fill: rgb(38, 50, 56); transform-origin: 246.813px 215.917px;" id="elbg0nhqsxxep" class="animable"></path><g id="el8hy8toaz6w8"><path d="M244.32,214.6l1.43-1.51a.64.64,0,0,1,.78-.12,6.4,6.4,0,0,1,2.92,3.91.66.66,0,0,1-.21.67l-1.49,1.25a.63.63,0,0,1-.95-.17,13.12,13.12,0,0,0-2.43-3.13A.63.63,0,0,1,244.32,214.6Z" style="fill: rgb(255, 255, 255); opacity: 0.2; transform-origin: 246.813px 215.917px;" class="animable"></path></g><path d="M247.34,218.45a.13.13,0,0,1-.11-.07,13.52,13.52,0,0,0-2.52-3.25.14.14,0,0,1-.06-.11l1.47-1.59a.1.1,0,0,1,.09,0A5.79,5.79,0,0,1,249,217a.17.17,0,0,1-.05.15l-1.49,1.24Z" style="fill: rgb(64, 123, 255); transform-origin: 246.826px 215.935px;" id="elvumrrzja07s" class="animable"></path><path d="M234.6,158.24c5.38,0,17.94,21.16,17.94,21.16l-10.78,9.29c-4.12-3.82-11.9-10.13-15.16-14.71C220.37,165.4,225.5,158.23,234.6,158.24Z" style="fill: rgb(64, 123, 255); transform-origin: 238.2px 173.465px;" id="elewss71saz7m" class="animable"></path><g id="el815lel8kfvw"><path d="M234.6,158.24c5.38,0,17.94,21.16,17.94,21.16l-10.78,9.29c-4.12-3.82-11.9-10.13-15.16-14.71C220.37,165.4,225.5,158.23,234.6,158.24Z" style="fill: rgb(255, 255, 255); opacity: 0.6; isolation: isolate; transform-origin: 238.2px 173.465px;" class="animable"></path></g><path d="M231.3,179.21a27.05,27.05,0,0,1,13.77-11.83l4.45,6.53s-8.06,4.84-12.51,11C237,184.88,231.43,180.12,231.3,179.21Z" style="fill: rgb(38, 50, 56); transform-origin: 240.41px 176.145px;" id="eluauv1gj2sqm" class="animable"></path><path d="M234.62,168.61l4.7-3.51a1.09,1.09,0,0,1,1.51.21L249.05,176a1.08,1.08,0,0,1-.2,1.51l-4.55,3.57a1.09,1.09,0,0,1-1.53-.19l-8.36-10.77A1.08,1.08,0,0,1,234.62,168.61Z" style="fill: rgb(38, 50, 56); transform-origin: 241.732px 173.099px;" id="elu6odo5zbgdd" class="animable"></path><g id="elk1jpth40str"><path d="M234.62,168.61l4.7-3.51a1.09,1.09,0,0,1,1.51.21L249.05,176a1.08,1.08,0,0,1-.2,1.51l-4.55,3.57a1.09,1.09,0,0,1-1.53-.19l-8.36-10.77A1.08,1.08,0,0,1,234.62,168.61Z" style="fill: rgb(255, 255, 255); opacity: 0.2; transform-origin: 241.732px 173.099px;" class="animable"></path></g><g id="eluro7thbqqzo"><path d="M243.63,180.83a.56.56,0,0,1-.46-.23l-8.37-10.76a.59.59,0,0,1-.11-.44.55.55,0,0,1,.23-.39l4.7-3.51a.61.61,0,0,1,.35-.11.58.58,0,0,1,.46.22l8.22,10.71a.59.59,0,0,1-.1.82L244,180.7A.55.55,0,0,1,243.63,180.83Z" style="fill: rgb(255, 255, 255); opacity: 0.2; transform-origin: 241.728px 173.11px;" class="animable"></path></g><path d="M213.58,179h0a1.36,1.36,0,0,1,.09.41.42.42,0,0,1,.09.16h0s0,0,0,0h0l0,0a2.9,2.9,0,0,1-.23,1.21,1.16,1.16,0,0,1-1.24.69l-.06.17a1,1,0,0,0,0,.3,3.09,3.09,0,0,1,1.35.86,4.27,4.27,0,0,1,.62.29.06.06,0,0,0,0,0,2,2,0,0,1,.19.12,9.09,9.09,0,0,1,1.38,1.17l-.24.27.18.13,1.32,1,.16.14,0,0,.27-.13a3.28,3.28,0,0,0,.31-.2c.42-.3.85-.66,1.26-1l0,0s0,0,0-.07l.52-.39h0l.46-.1a12.51,12.51,0,0,0-6.39-5.4A.77.77,0,0,1,213.58,179Z" style="fill: rgb(64, 123, 255); transform-origin: 216.114px 182.275px;" id="eltp51hxodma" class="animable"></path><path d="M198.84,197.72c.06-.44.07-.61.11-1v0a.12.12,0,0,1,.15-.09l.7.25a.06.06,0,0,1,0,.08v.08l.74.06h0l.23,0,.06-.45.52.05,0,.15c1.09-.11,4.79-.52,5.39-.89a10.51,10.51,0,0,0,1.7-3.07,5,5,0,0,1-.27-3.43h0c0-.15.08-.43.17-.79a6.45,6.45,0,0,1-1.06-.4,5.14,5.14,0,0,1-1.71.83,1.72,1.72,0,0,1,.85-1.29,5.69,5.69,0,0,0,2.35-3.41,2.86,2.86,0,0,1,.07-.28,10,10,0,0,1-1.53.37l-.07-.35-.22.07-1.62.47-.2.06h0a1.57,1.57,0,0,0-.05.3c0,.12,0,.25,0,.37,0,.52,0,1.08.1,1.62h0s0,.05,0,.08l0,.64h0l-.25.56-.71-.19.09-.71a.88.88,0,0,1,.13-.47,7.93,7.93,0,0,1-.38-1.45,3.41,3.41,0,0,1,0-.46,2.33,2.33,0,0,1,0-.53,1.15,1.15,0,0,1,.1-.33.94.94,0,0,1,.32-.39l.13-.08.07,0h0l.1,0,.19-.07,1.59-.56.34-.11-.06-.25a5,5,0,0,1,2.3-.47,5,5,0,0,1,.89-.06A1.38,1.38,0,0,0,210,182l.5-.17a2.7,2.7,0,0,1,.56,0,3.34,3.34,0,0,0,.17-.8,1.28,1.28,0,0,1-.55-1.14,1.15,1.15,0,0,1-.5-.53.49.49,0,0,0,.4-.07,1.71,1.71,0,0,1-.58-.65,1.59,1.59,0,0,0,.71-.16.86.86,0,0,0-.55-.14,1.06,1.06,0,0,1,.21-.11l-.2,0c-6.78,0-12.28,6.72-12.28,15a17.7,17.7,0,0,0,.9,5.62A8.41,8.41,0,0,1,198.84,197.72Z" style="fill: rgb(64, 123, 255); transform-origin: 204.56px 188.54px;" id="el9bygc4t1jm7" class="animable"></path><path d="M220.35,184.76l0,.07-.63.34a.92.92,0,0,1-.46.17,7.51,7.51,0,0,1-1,1.15,3.52,3.52,0,0,1-.35.31,2.6,2.6,0,0,1-.45.28,1.21,1.21,0,0,1-.32.11.94.94,0,0,1-.5,0l-.14-.07-.07,0,0,0-.08-.06-.18-.12-1.37-1-.29-.21-.16.19-.16-.1-.07,0-.06-.05a11.45,11.45,0,0,1-.7,2.26h0a22.86,22.86,0,0,1-.77,2.36h0l-.84,2.23a34.69,34.69,0,0,1,4.43,12.71l.1,0,.1.58-.54.16.11.41c3.85-2.53,6.46-7.49,6.46-13.2A17.28,17.28,0,0,0,220.35,184.76Z" style="fill: rgb(64, 123, 255); transform-origin: 217.082px 195.62px;" id="el13e9pd0uy4fg" class="animable"></path><path d="M215.12,206.35h0l0-.16-.39.12-.42-.61.25-.06a25.17,25.17,0,0,0-4.47-10.29,12.25,12.25,0,0,1-2.05,2.5c-1.23.93-6,.64-6.81.58l0,.27-.54-.13.08-.56-1-.08v0s0,0,0,.05a.37.37,0,0,1,.23.14.09.09,0,0,1,0,.09s0,.05-.06.06a.32.32,0,0,1-.19-.14c0,.1.06.22,0,.27a.06.06,0,0,1-.06,0,.1.1,0,0,1-.09-.06.25.25,0,0,1,0-.17,1.89,1.89,0,0,0-.24,1.23.16.16,0,0,1-.19.14c2,5,6.19,8.54,11.07,8.54a10.36,10.36,0,0,0,5.07-1.35Z" style="fill: rgb(64, 123, 255); transform-origin: 207.24px 201.715px;" id="elz55euq117y" class="animable"></path></g></g><g id="freepik--Treadmill--inject-48" class="animable" style="transform-origin: 225.779px 301.981px;"><path d="M358.21,393.32H143.54v5.17H365.76A8.09,8.09,0,0,0,358.21,393.32Z" style="fill: rgb(38, 50, 56); transform-origin: 254.65px 395.905px;" id="el8emjwudlofs" class="animable"></path><path d="M69.23,230.58,89.81,245H156a3.41,3.41,0,0,1,3.41,3.41h0a3.41,3.41,0,0,1-3.41,3.41H88.31l-21.1-11.05S63.3,233.15,69.23,230.58Z" style="fill: rgb(38, 50, 56); transform-origin: 112.678px 241.2px;" id="el041e204m8wsu" class="animable"></path><g id="eldawrbd2wu4j"><path d="M69.23,230.58,89.81,245H156a3.41,3.41,0,0,1,3.41,3.41h0a3.41,3.41,0,0,1-3.41,3.41H88.31l-21.1-11.05S63.3,233.15,69.23,230.58Z" style="fill: rgb(255, 255, 255); opacity: 0.1; isolation: isolate; transform-origin: 112.678px 241.2px;" class="animable"></path></g><polygon points="137.73 417.71 122.15 417.71 67.15 227.96 82.73 227.96 137.73 417.71" style="fill: rgb(38, 50, 56); transform-origin: 102.44px 322.835px;" id="el0etoqpow3fvi" class="animable"></polygon><g id="elrme0g1redsd"><polygon points="67.15 227.96 82.73 227.96 137.73 417.71 122.15 417.71 67.15 227.96" style="fill: rgb(255, 255, 255); opacity: 0.1; isolation: isolate; transform-origin: 102.44px 322.835px;" class="animable"></polygon></g><g id="eln80ji66v16"><polygon points="137.73 417.71 126.15 417.71 71.15 227.96 82.73 227.96 137.73 417.71" style="fill: rgb(255, 255, 255); opacity: 0.1; isolation: isolate; transform-origin: 104.44px 322.835px;" class="animable"></polygon></g><path d="M287,403.67a13.21,13.21,0,0,0-12.48-8.86H203.2l-1.8-3h-100A3.28,3.28,0,0,0,98.27,396l6.7,21.67h11.34L118,412a3.14,3.14,0,0,1,3-2.25H268.77a7.19,7.19,0,0,1,4.74,1.78l7.13,6.22h11.23Z" style="fill: rgb(64, 123, 255); transform-origin: 195.006px 404.78px;" id="el68p53wd314x" class="animable"></path><g id="elmnes51v4cu"><path d="M287,403.67a13.21,13.21,0,0,0-12.48-8.86H203.2l-1.8-3h-100A3.28,3.28,0,0,0,98.27,396l6.7,21.67h11.34L118,412a3.14,3.14,0,0,1,3-2.25H268.77a7.19,7.19,0,0,1,4.74,1.78l7.13,6.22h11.23Z" style="opacity: 0.2; isolation: isolate; transform-origin: 195.006px 404.78px;" class="animable"></path></g><path d="M391.87,417.71H380.64l-7.13-6.22a7.19,7.19,0,0,0-4.74-1.78H221a3.14,3.14,0,0,0-3,2.25l-1.7,5.75H205L198.27,396a3.28,3.28,0,0,1,3.13-4.23h31.79l14.33,3h127A13.21,13.21,0,0,1,387,403.67Z" style="fill: rgb(64, 123, 255); transform-origin: 295px 404.74px;" id="elrrtapnge1w" class="animable"></path><polygon points="270.46 412.36 99.96 412.36 97.96 417.71 274.46 417.71 270.46 412.36" style="fill: rgb(38, 50, 56); transform-origin: 186.21px 415.035px;" id="el81h87mlpgod" class="animable"></polygon><polygon points="241.73 417.71 226.15 417.71 171.15 227.96 186.73 227.96 241.73 417.71" style="fill: rgb(38, 50, 56); transform-origin: 206.44px 322.835px;" id="el2yweuamjd6u" class="animable"></polygon><g id="elazgnqhnpyz7"><polygon points="171.15 227.96 186.73 227.96 241.73 417.71 226.15 417.71 171.15 227.96" style="fill: rgb(255, 255, 255); opacity: 0.2; isolation: isolate; transform-origin: 206.44px 322.835px;" class="animable"></polygon></g><g id="el16odg3v2svv"><polygon points="241.73 417.71 230.15 417.71 175.15 227.96 186.73 227.96 241.73 417.71" style="fill: rgb(255, 255, 255); opacity: 0.2; isolation: isolate; transform-origin: 208.44px 322.835px;" class="animable"></polygon></g><path d="M193.69,235.66l-2.62-8.78a4,4,0,0,0-3.86-2.88h-69l.3-2a179.24,179.24,0,0,0,20.19-1.56,1.93,1.93,0,0,0,1.62-2.31l-5.8-27.88a3.05,3.05,0,0,0-2.58-2.41,186.62,186.62,0,0,0-49.19,0,1.93,1.93,0,0,0-1.62,2.31L86.91,218a3,3,0,0,0,2.58,2.4c2.21.29,4.42.53,6.62.74L95,224H67.48A4,4,0,0,0,64,226l-3.77,6.24A4,4,0,0,0,60,235.8l4.21,10.28a4,4,0,0,0,3.72,2.5H185a4,4,0,0,0,3.42-1.89l4.85-7.75A4,4,0,0,0,193.69,235.66Z" style="fill: rgb(64, 123, 255); transform-origin: 126.778px 217.396px;" id="eldvmyyp7q2qr" class="animable"></path><g id="eld3jyq828hik"><path d="M95.89,225.9l1.88-9.32a1.7,1.7,0,0,1,1.68-1.38h13.1a1.72,1.72,0,0,1,1.71,1.72v9.32a1.72,1.72,0,0,1-1.71,1.72h-15A1.71,1.71,0,0,1,95.89,225.9Z" style="opacity: 0.2; isolation: isolate; transform-origin: 105.057px 221.58px;" class="animable"></path></g><g id="elp9l9omsloal"><path d="M88.93,216.14,84,192.33a1.7,1.7,0,0,1,1.66-2.05h44.2a1.7,1.7,0,0,1,1.66,1.36l4.88,23.89a1.69,1.69,0,0,1-1.5,2L119.56,219a1.7,1.7,0,0,1-1.52-.67l-3.27-4.31a1.68,1.68,0,0,0-1.35-.68H99.29a1.72,1.72,0,0,0-1.63,1.19l-.91,2.85a1.71,1.71,0,0,1-2,1.14l-4.54-1.1A1.69,1.69,0,0,1,88.93,216.14Z" style="opacity: 0.2; isolation: isolate; transform-origin: 110.197px 204.644px;" class="animable"></path></g><g id="el1e0ghhllpg6"><path d="M65.76,234.93H178.3a2.34,2.34,0,0,1,2.21,1.57l2.48,7a2.34,2.34,0,0,1-2.21,3.12H68.71a2.33,2.33,0,0,1-2.16-1.43l-2.95-7A2.35,2.35,0,0,1,65.76,234.93Z" style="opacity: 0.2; isolation: isolate; transform-origin: 123.27px 240.775px;" class="animable"></path></g><path d="M189.23,230.58,209.81,245H276a3.41,3.41,0,0,1,3.41,3.41h0a3.41,3.41,0,0,1-3.41,3.41H208.31l-21.1-11.05S183.3,233.15,189.23,230.58Z" style="fill: rgb(38, 50, 56); transform-origin: 232.678px 241.2px;" id="el1bx7l8am0o" class="animable"></path><g id="elm9gluc8rl58"><path d="M189.23,230.58,209.81,245H276a3.41,3.41,0,0,1,3.41,3.41h0a3.41,3.41,0,0,1-3.41,3.41H208.31l-21.1-11.05S183.3,233.15,189.23,230.58Z" style="fill: rgb(255, 255, 255); opacity: 0.2; isolation: isolate; transform-origin: 232.678px 241.2px;" class="animable"></path></g></g><defs>     <filter id="active" height="200%">         <feMorphology in="SourceAlpha" result="DILATED" operator="dilate" radius="2"></feMorphology>                <feFlood flood-color="#32DFEC" flood-opacity="1" result="PINK"></feFlood>        <feComposite in="PINK" in2="DILATED" operator="in" result="OUTLINE"></feComposite>        <feMerge>            <feMergeNode in="OUTLINE"></feMergeNode>            <feMergeNode in="SourceGraphic"></feMergeNode>        </feMerge>    </filter>    <filter id="hover" height="200%">        <feMorphology in="SourceAlpha" result="DILATED" operator="dilate" radius="2"></feMorphology>                <feFlood flood-color="#ff0000" flood-opacity="0.5" result="PINK"></feFlood>        <feComposite in="PINK" in2="DILATED" operator="in" result="OUTLINE"></feComposite>        <feMerge>            <feMergeNode in="OUTLINE"></feMergeNode>            <feMergeNode in="SourceGraphic"></feMergeNode>        </feMerge>            <feColorMatrix type="matrix" values="0   0   0   0   0                0   1   0   0   0                0   0   0   0   0                0   0   0   1   0 "></feColorMatrix>    </filter></defs></svg>